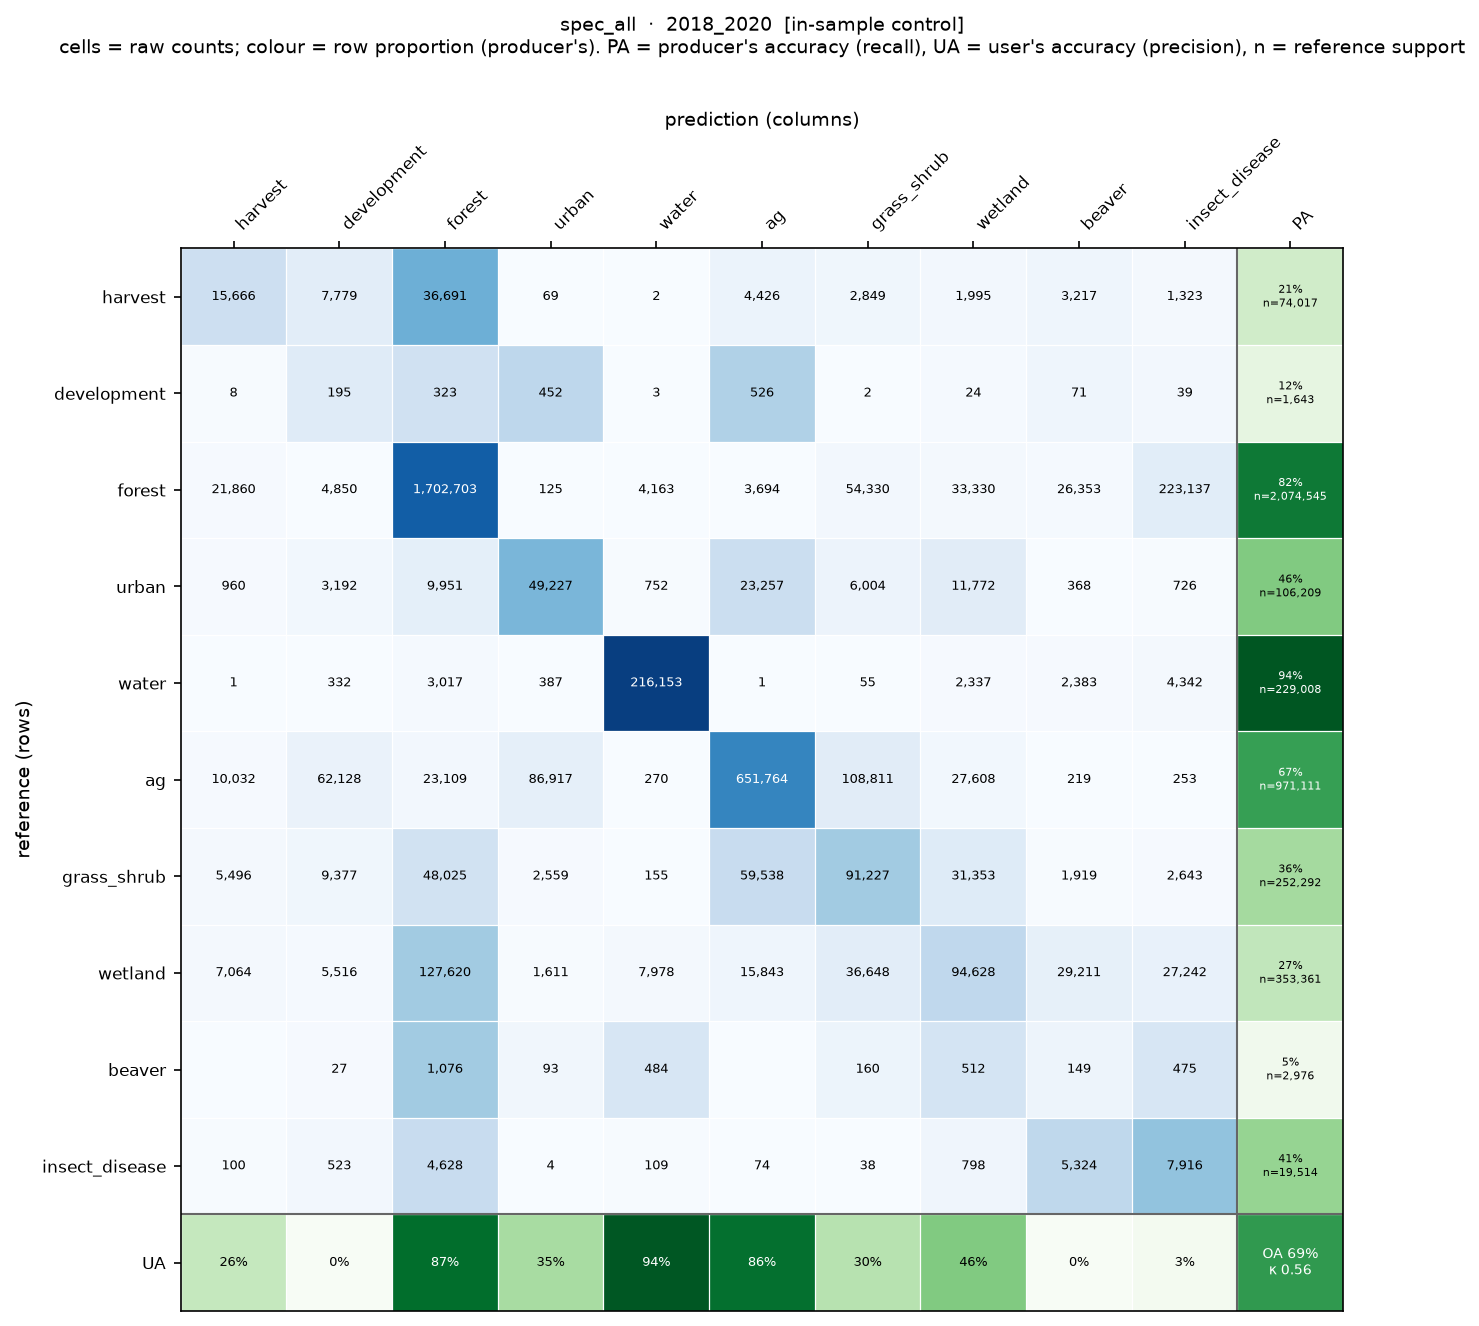

The table this chart was drawn from, first rows:
, harvest, development, forest, urban, water, ag, grass_shrub, wetland, beaver, insect_disease
harvest, 15666, 7779, 36691, 69, 2, 4426, 2849, 1995, 3217, 1323
development, 8, 195, 323, 452, 3, 526, 2, 24, 71, 39
forest, 21860, 4850, 1702703, 125, 4163, 3694, 54330, 33330, 26353, 223137
urban, 960, 3192, 9951, 49227, 752, 23257, 6004, 11772, 368, 726
water, 1, 332, 3017, 387, 216153, 1, 55, 2337, 2383, 4342
ag, 10032, 62128, 23109, 86917, 270, 651764, 108811, 27608, 219, 253
grass_shrub, 5496, 9377, 48025, 2559, 155, 59538, 91227, 31353, 1919, 2643
wetland, 7064, 5516, 127620, 1611, 7978, 15843, 36648, 94628, 29211, 27242
beaver, 0, 27, 1076, 93, 484, 0, 160, 512, 149, 475
insect_disease, 100, 523, 4628, 4, 109, 74, 38, 798, 5324, 7916
